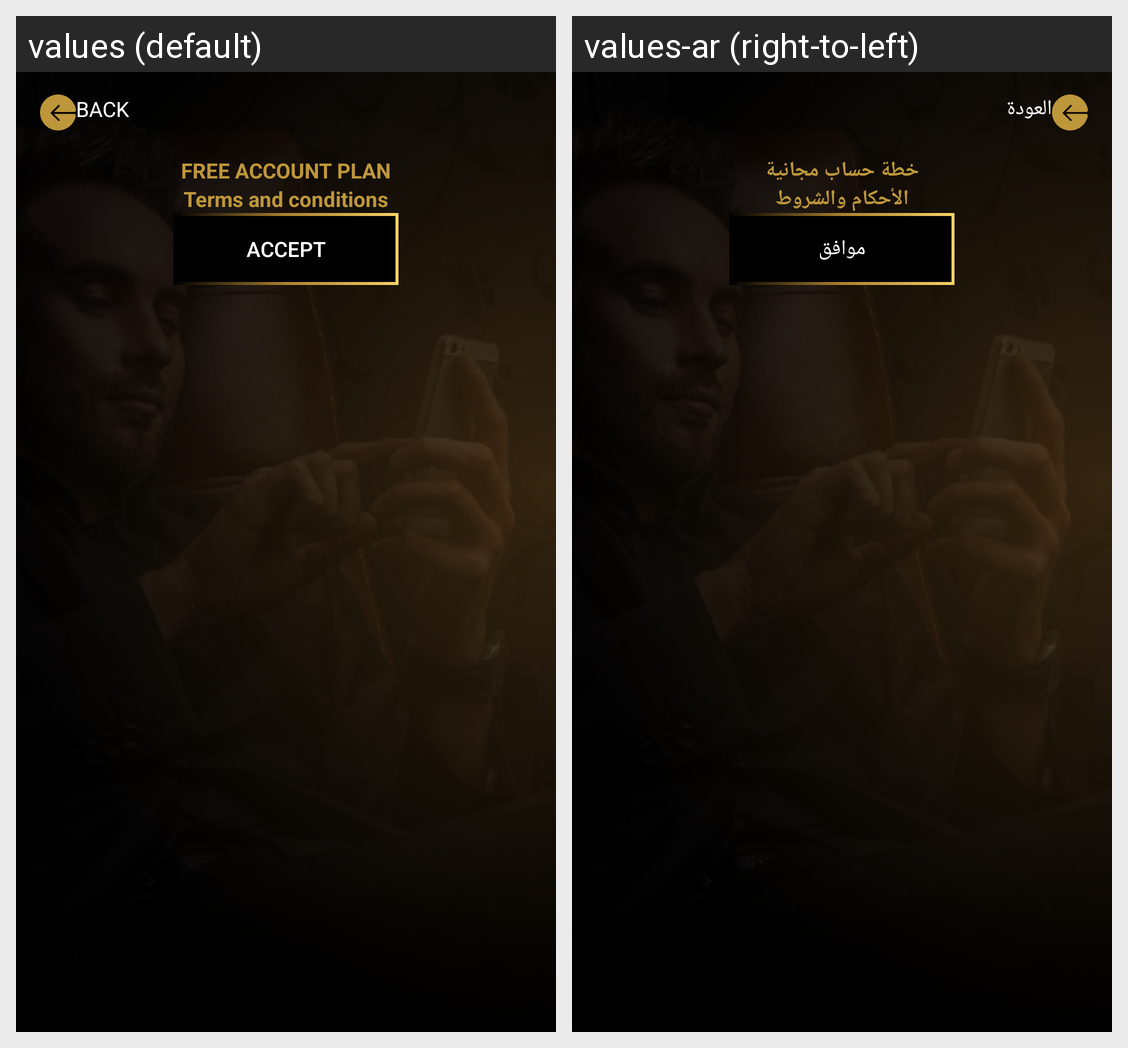

Translations of the strings shown on this Android screen, per locale in the grid:
Android screen res/layout/freeaccount.xml rendered under 2 locales, left to right: values (default), values-ar (right-to-left). Device: Nexus 5 (rendered at 1080×1920; each locale shown at half size, 540×960, under a caption strip naming it); theme AppTheme.
Strings drawn on this screen, with the default value and each locale's value (text and hints the layout hard-codes, and strings that could not be matched under every locale, appear in the picture but are not listed):

back
  values: BACK
  values-ar: العودة

free_account_plan
  values: FREE ACCOUNT PLAN
  values-ar: خطة حساب مجانية

terms_and_conditions
  values: Terms and conditions
  values-ar: الأحكام والشروط

accept
  values: ACCEPT
  values-ar: موافق
